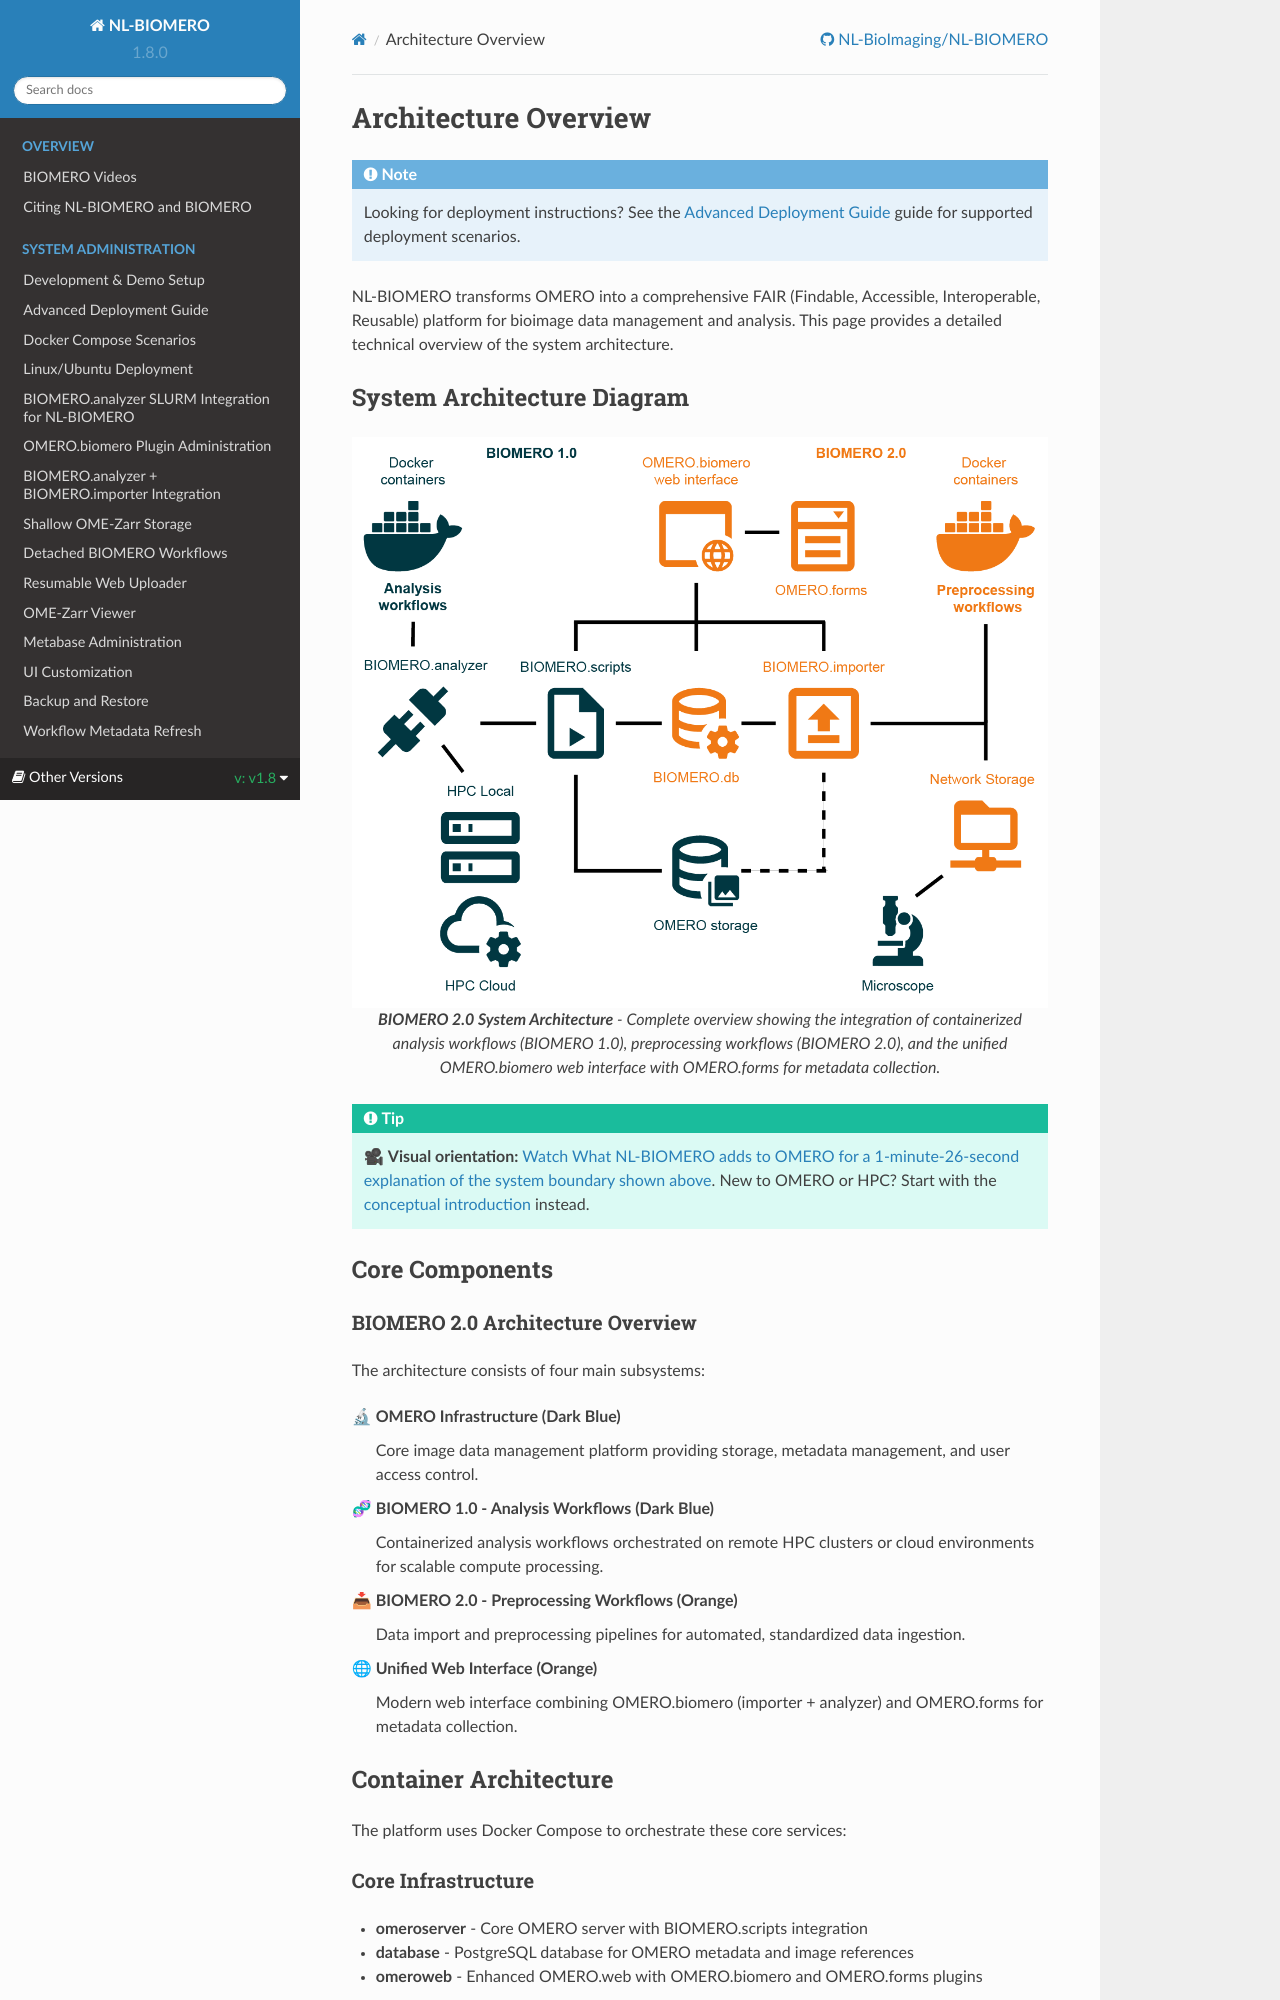

repository: NL-BioImaging/NL-BIOMERO · page: latest/developer/architecture.html · generator: sphinx

Architecture Overview
=====================

.. note::
   Looking for deployment instructions? See the :doc:`../sysadmin/deployment`
   guide for supported deployment scenarios.

NL-BIOMERO transforms OMERO into a comprehensive FAIR (Findable, Accessible, Interoperable, Reusable) platform for bioimage data management and analysis. This page provides a detailed technical overview of the system architecture.

System Architecture Diagram
----------------------------

.. figure:: ../BIOMERO2_overview.png
   :alt: BIOMERO 2.0 System Architecture
   :align: center
   :width: 100%
   
   **BIOMERO 2.0 System Architecture** - Complete overview showing the integration of containerized analysis workflows (BIOMERO 1.0), preprocessing workflows (BIOMERO 2.0), and the unified OMERO.biomero web interface with OMERO.forms for metadata collection.

.. tip::
   🎥 **Visual orientation:** :ref:`Watch What NL-BIOMERO adds to OMERO for a 1-minute-26-second explanation of the system boundary shown above <video-what-nl-biomero-adds>`.
   New to OMERO or HPC? Start with the :ref:`conceptual introduction <video-conceptual-introduction>` instead.

Core Components
---------------

BIOMERO 2.0 Architecture Overview
~~~~~~~~~~~~~~~~~~~~~~~~~~~~~~~~~~

The architecture consists of four main subsystems:

🔬 **OMERO Infrastructure** (Dark Blue)
   Core image data management platform providing storage, metadata management, and user access control.

🧬 **BIOMERO 1.0 - Analysis Workflows** (Dark Blue)
   Containerized analysis workflows orchestrated on remote HPC clusters or cloud environments for scalable compute processing.

📥 **BIOMERO 2.0 - Preprocessing Workflows** (Orange)
   Data import and preprocessing pipelines for automated, standardized data ingestion.

🌐 **Unified Web Interface** (Orange)
   Modern web interface combining OMERO.biomero (importer + analyzer) and OMERO.forms for metadata collection.

Container Architecture
----------------------

The platform uses Docker Compose to orchestrate these core services:

Core Infrastructure
~~~~~~~~~~~~~~~~~~~

* **omeroserver** - Core OMERO server with BIOMERO.scripts integration
* **database** - PostgreSQL database for OMERO metadata and image references
* **omeroweb** - Enhanced OMERO.web with OMERO.biomero and OMERO.forms plugins

BIOMERO Services  
~~~~~~~~~~~~~~~~~

* **biomeroworker** - BIOMERO.analyzer processor for remote HPC workflow orchestration
* **database-biomero** - PostgreSQL database for BIOMERO workflow metadata and provenance
* **biomero-importer** - BIOMERO.importer service for in-place imports from remote storage, enabling users to import data via web interface without client-side uploads
* **metabase** - Analytics dashboard for workflow monitoring and data visualization

Data Flow Architecture
----------------------

.. _architecture-in-place-import:
